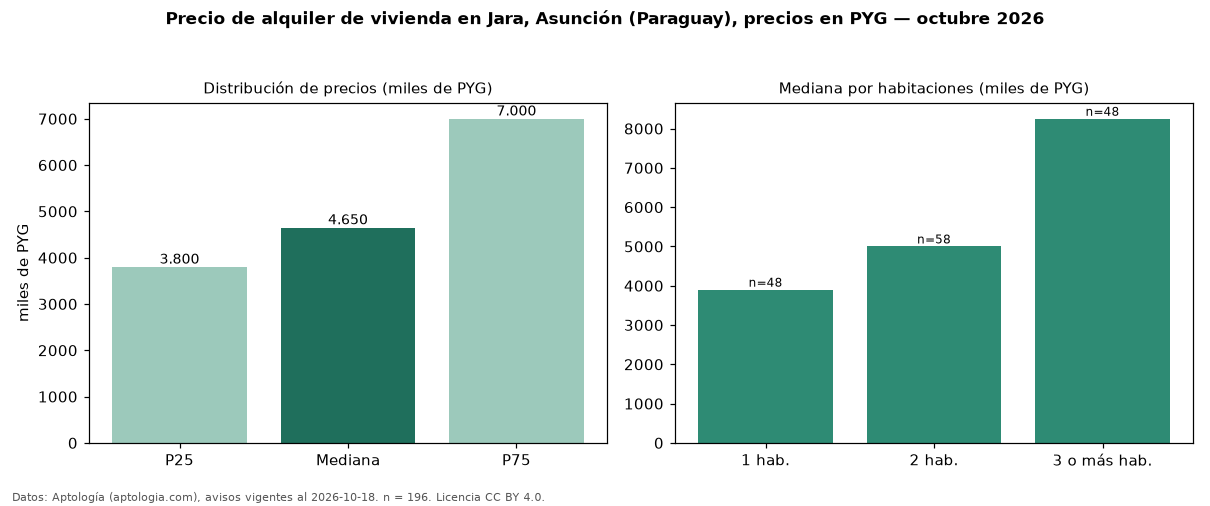

Data behind this chart, as committed beside it:
seccion, metrica, valor, moneda, n
precio, p25, 3800000, PYG, 196
precio, mediana, 4650000, PYG, 196
precio, p75, 7000000, PYG, 196
precio, minimo, 2220000, PYG, 196
precio, maximo, 16000000, PYG, 196
m2, mediana_precio_m2, 68085, PYG, 141
m2, area_mediana_m2, 74.5, m2, 141
banos, mediana_banos, 1.0, , 
parqueadero, pct_con_parqueadero, 100.0, %, 121
habitaciones, 1, 3900000, PYG, 48
habitaciones, 2, 5000000, PYG, 58
habitaciones, 3+, 8250000, PYG, 48
fuente, fecha_datos, 2026-10-18, , 
fuente, atribucion, https://www.aptologia.com/py/alquiler/as…, , 
fuente, licencia, CC BY 4.0, , 
